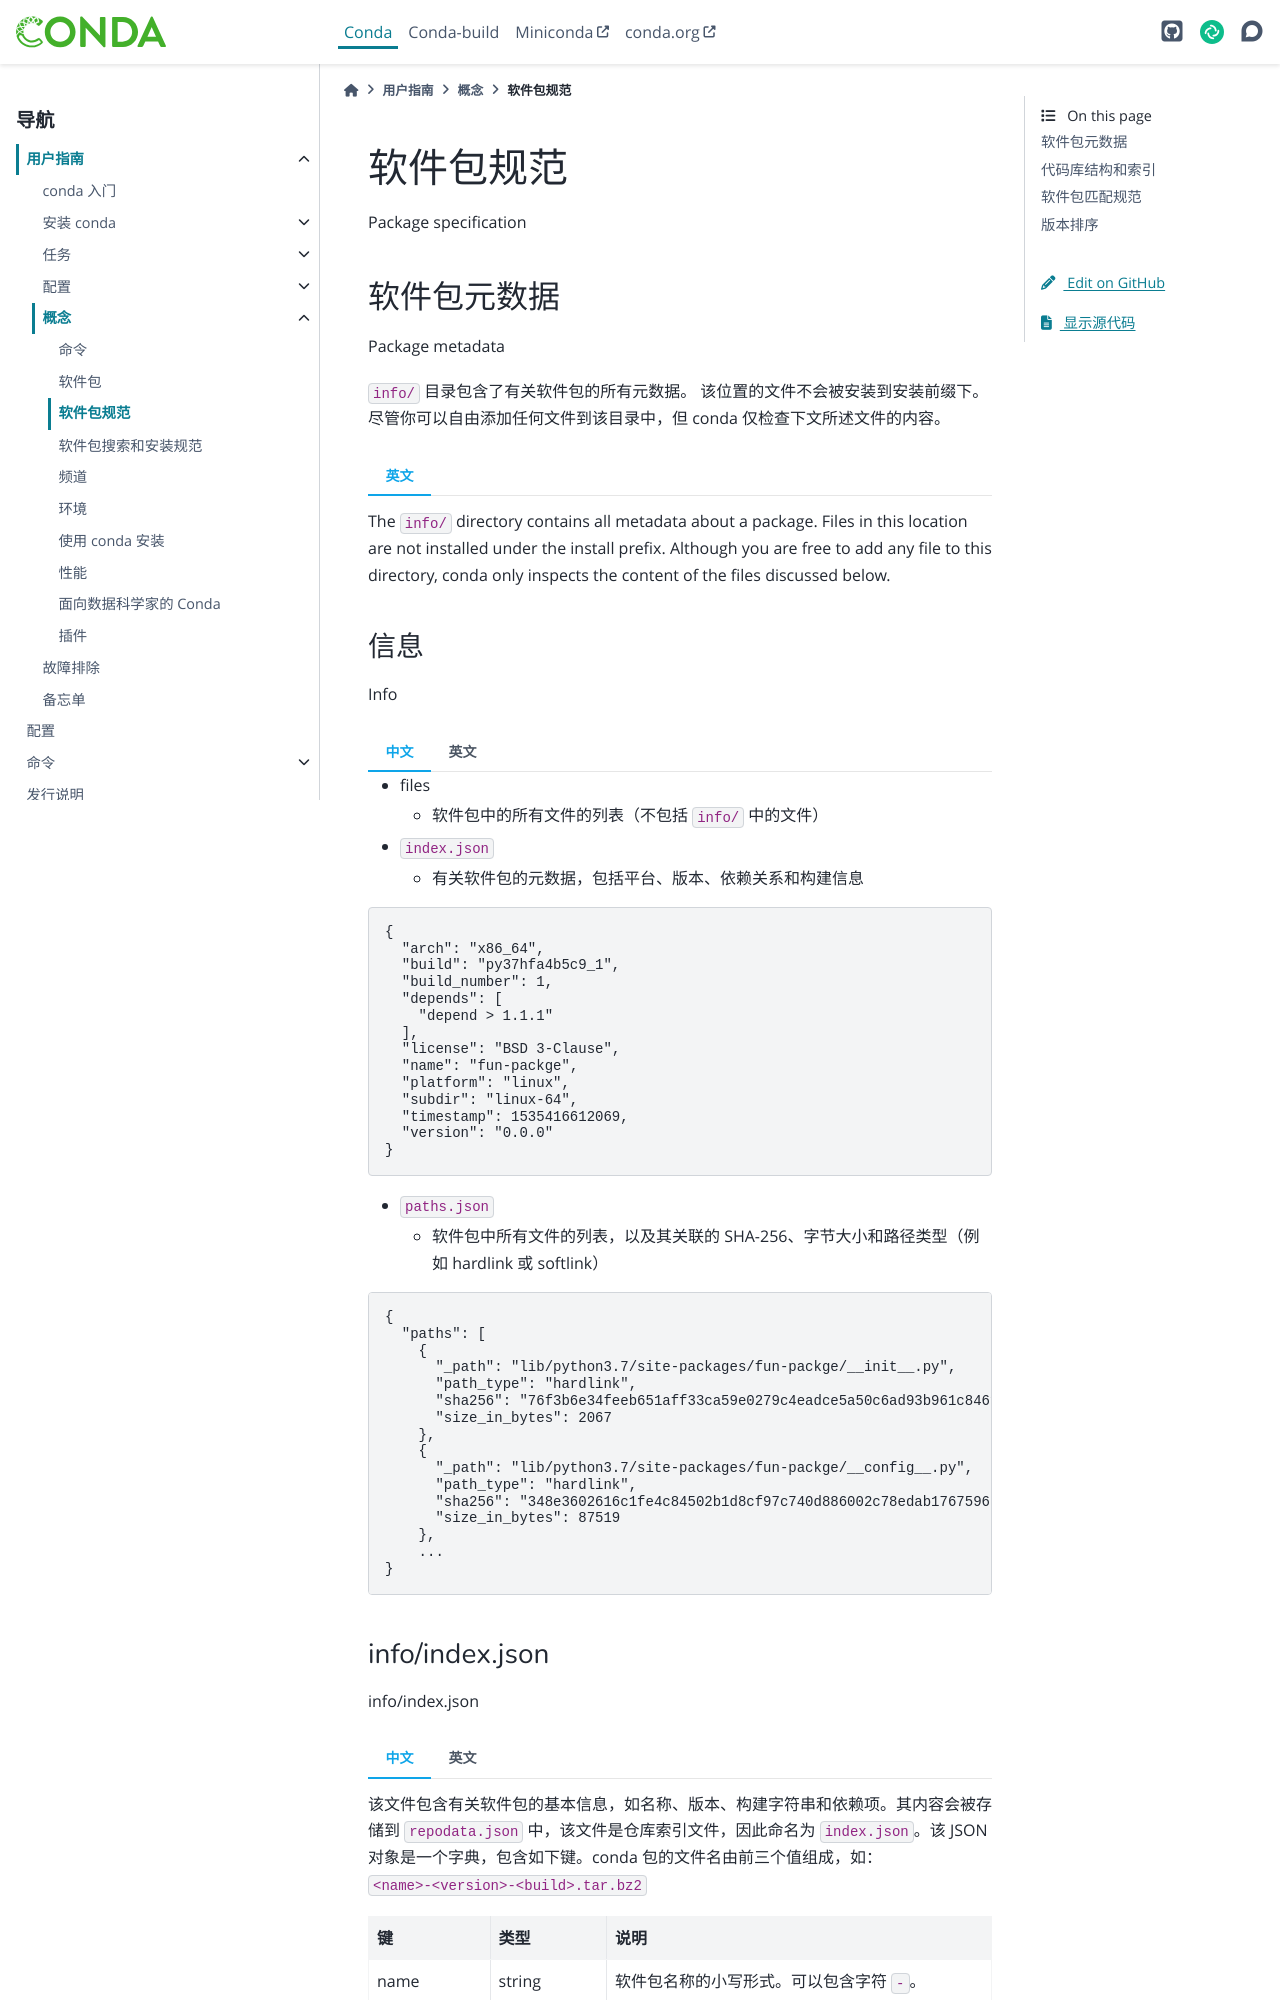

repository: hellowac/conda-zh-cn · page: user-guide/concepts/pkg-specs.html · generator: sphinx

=====================
软件包规范
=====================

Package specification

.. _package_metadata:

软件包元数据
================

Package metadata

.. tab:: 中文

``info/`` 目录包含了有关软件包的所有元数据。  
该位置的文件不会被安装到安装前缀下。尽管你可以自由添加任何文件到该目录中，但 conda 仅检查下文所述文件的内容。

.. tab:: 英文

    The ``info/`` directory contains all metadata about a package.
    Files in this location are not installed under the install
    prefix. Although you are free to add any file to this directory,
    conda only inspects the content of the files discussed below.

信息
----

Info

.. tab:: 中文

    * files
    
      * 软件包中的所有文件的列表（不包括 ``info/`` 中的文件）
    
    * ``index.json``
    
      * 有关软件包的元数据，包括平台、版本、依赖关系和构建信息
    
    .. code-block:: bash
    
      {
        "arch": "x86_64",
        "build": "py37hfa4b5c9_1",
        "build_number": 1,
        "depends": [
          "depend > 1.1.1"
        ],
        "license": "BSD 3-Clause",
        "name": "fun-packge",
        "platform": "linux",
        "subdir": "linux-64",
        "timestamp": 1535416612069,
        "version": "0.0.0"
      }
    
    * ``paths.json``
    
      * 软件包中所有文件的列表，以及其关联的 SHA-256、字节大小和路径类型（例如 hardlink 或 softlink）
    
    .. code-block:: bash
    
      {
        "paths": [
          {
            "_path": "lib/python3.7/site-packages/fun-packge/__init__.py",
            "path_type": "hardlink",
            "sha256": "76f3b6e34feeb651aff33ca59e0279c4eadce5a50c6ad93b961c846f7ba717e9",
            "size_in_bytes": 2067
          },
          {
            "_path": "lib/python3.7/site-packages/fun-packge/__config__.py",
            "path_type": "hardlink",
            "sha256": "348e3602616c1fe4c84502b1d8cf97c740d886002c78edab176759610d287f06",
            "size_in_bytes": 87519
          },
          ...
      }

.. tab:: 英文

    * files
    
      * a list of all the files in the package (not included in ``info/``)
    
    * ``index.json``
    
      * metadata about the package including platform, version,
        dependencies, and build info
    
    .. code-block:: bash
    
      {
        "arch": "x86_64",
        "build": "py37hfa4b5c9_1",
        "build_number": 1,
        "depends": [
          "depend > 1.1.1"
        ],
        "license": "BSD 3-Clause",
        "name": "fun-packge",
        "platform": "linux",
        "subdir": "linux-64",
        "timestamp": 1535416612069,
        "version": "0.0.0"
      }
    
    * ``paths.json``
    
      * a list of files in the package, along with their associated SHA-256, size in bytes,
        and the type of path (eg. hardlink vs. softlink)
    
    .. code-block:: bash
    
      {
        "paths": [
          {
            "_path": "lib/python3.7/site-packages/fun-packge/__init__.py",
            "path_type": "hardlink",
            "sha256": "76f3b6e34feeb651aff33ca59e0279c4eadce5a50c6ad93b961c846f7ba717e9",
            "size_in_bytes": 2067
          },
          {
            "_path": "lib/python3.7/site-packages/fun-packge/__config__.py",
            "path_type": "hardlink",
            "sha256": "348e3602616c1fe4c84502b1d8cf97c740d886002c78edab176759610d287f06",
            "size_in_bytes": 87519
          },
          ...
      }
